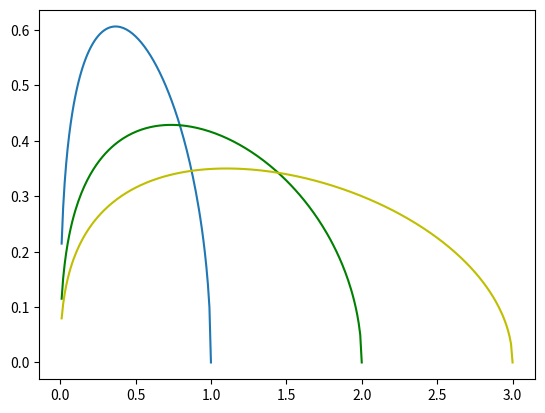

Recreate this plot in Python.
import numpy as np
import matplotlib.pyplot as plt

A = 1

def getPhi(r,B):
	return -A*B* np.exp(-r/B)*(-B - 2.0 * B**2/r)
	

def getVc(r,B):
	#exponential
	#return np.sqrt(np.absolute(-A*B*1.0/r * np.exp(-r/B)*(2*B**2 + 2.0 * B*r + r**2)))
	#hernquist
	#return np.sqrt(np.absolute(-A*B*r/(r+B) * np.log(B+r)))
	#hernquist2
	#return np.sqrt(np.absolute(-A*B*(B+2*r)/(2*r*(r+B)**2) ))
	return np.sqrt(A/B * r/B * np.log(B/r) )
	

#r = np.arange(0.1, 10., 0.1)
r = np.arange(0, 10., 0.01)

# red dashes, blue squares and green triangles
plt.plot(r, getVc(r,1.0))
plt.plot(r, getVc(r,2.0), "g")
plt.plot(r, getVc(r,3.0), "y")
plt.draw()
plt.show()
